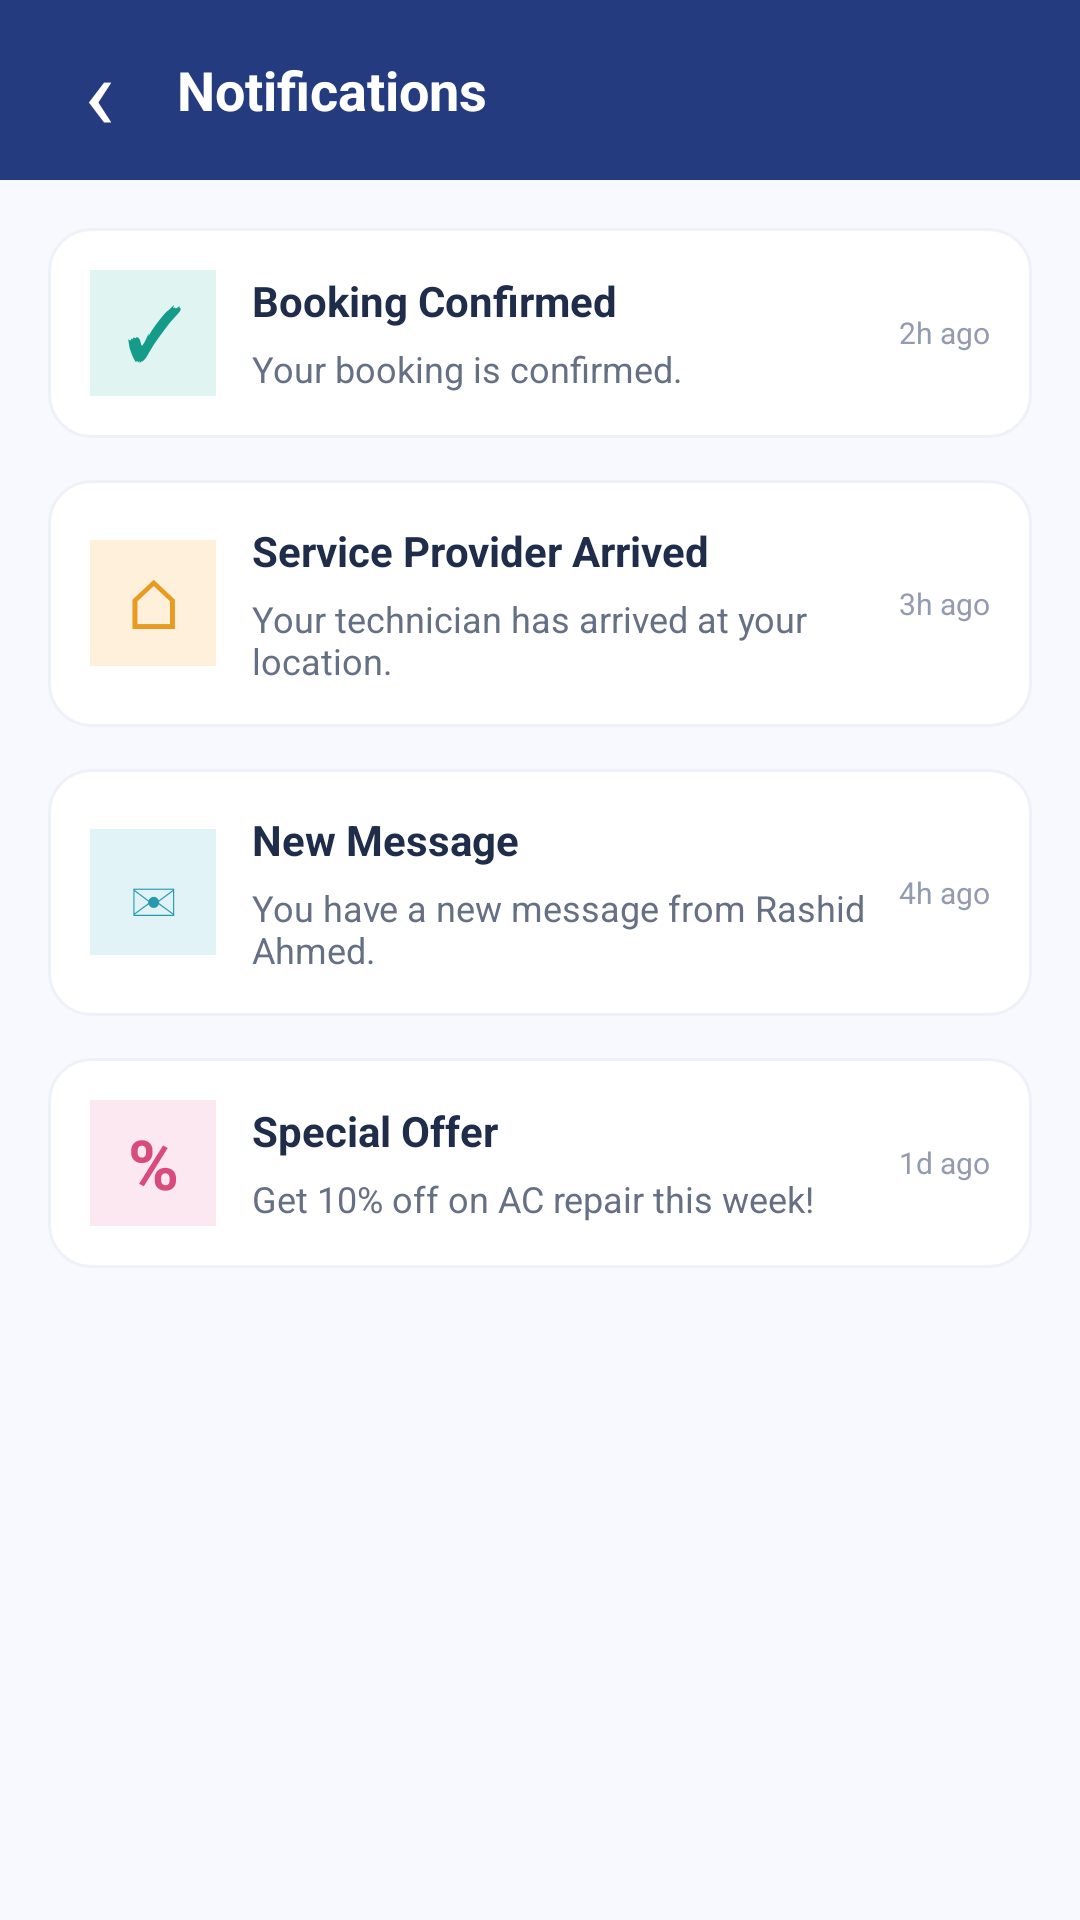

The Android layout XML behind this screen, and the referenced resources:
<!-- AndroidManifest.xml: application theme Theme.FixoraAI -->
<!-- res/layout/activity_notifications.xml -->
<?xml version="1.0" encoding="utf-8"?>
<LinearLayout xmlns:android="http://schemas.android.com/apk/res/android"
    android:layout_width="match_parent"
    android:layout_height="match_parent"
    android:orientation="vertical"
    android:background="#F8F9FF">

    
    <LinearLayout
        android:layout_width="match_parent"
        android:layout_height="60dp"
        android:orientation="horizontal"
        android:gravity="center_vertical"
        android:background="#243B80"
        android:paddingStart="12dp"
        android:paddingEnd="16dp">

        <TextView
            android:id="@+id/btnNotificationBack"
            android:layout_width="42dp"
            android:layout_height="match_parent"
            android:gravity="center"
            android:text="‹"
            android:textSize="34sp"
            android:textColor="#FFFFFF"
            android:clickable="true"
            android:focusable="true" />

        <TextView
            android:layout_width="wrap_content"
            android:layout_height="wrap_content"
            android:text="Notifications"
            android:textSize="18sp"
            android:textStyle="bold"
            android:textColor="#FFFFFF"
            android:layout_marginStart="5dp" />

    </LinearLayout>

    
    <ScrollView
        android:layout_width="match_parent"
        android:layout_height="match_parent"
        android:fillViewport="true">

        <LinearLayout
            android:layout_width="match_parent"
            android:layout_height="wrap_content"
            android:orientation="vertical"
            android:padding="16dp">

            
            <LinearLayout
                android:layout_width="match_parent"
                android:layout_height="wrap_content"
                android:orientation="horizontal"
                android:gravity="center_vertical"
                android:background="@drawable/bg_notification_card"
                android:padding="14dp"
                android:layout_marginBottom="14dp">

                <TextView
                    android:layout_width="42dp"
                    android:layout_height="42dp"
                    android:gravity="center"
                    android:background="#E0F5F1"
                    android:text="✓"
                    android:textSize="23sp"
                    android:textStyle="bold"
                    android:textColor="#159B8A" />

                <LinearLayout
                    android:layout_width="0dp"
                    android:layout_height="wrap_content"
                    android:layout_weight="1"
                    android:orientation="vertical"
                    android:layout_marginStart="12dp">

                    <TextView
                        android:layout_width="match_parent"
                        android:layout_height="wrap_content"
                        android:text="Booking Confirmed"
                        android:textSize="14sp"
                        android:textStyle="bold"
                        android:textColor="#202D4A" />

                    <TextView
                        android:layout_width="match_parent"
                        android:layout_height="wrap_content"
                        android:text="Your booking is confirmed."
                        android:textSize="12sp"
                        android:textColor="#667085"
                        android:layout_marginTop="5dp" />

                </LinearLayout>

                <TextView
                    android:layout_width="wrap_content"
                    android:layout_height="wrap_content"
                    android:text="2h ago"
                    android:textSize="10sp"
                    android:textColor="#929BB0" />

            </LinearLayout>

            
            <LinearLayout
                android:layout_width="match_parent"
                android:layout_height="wrap_content"
                android:orientation="horizontal"
                android:gravity="center_vertical"
                android:background="@drawable/bg_notification_card"
                android:padding="14dp"
                android:layout_marginBottom="14dp">

                <TextView
                    android:layout_width="42dp"
                    android:layout_height="42dp"
                    android:gravity="center"
                    android:background="#FFF0DB"
                    android:text="⌂"
                    android:textSize="23sp"
                    android:textColor="#E99A20" />

                <LinearLayout
                    android:layout_width="0dp"
                    android:layout_height="wrap_content"
                    android:layout_weight="1"
                    android:orientation="vertical"
                    android:layout_marginStart="12dp">

                    <TextView
                        android:layout_width="match_parent"
                        android:layout_height="wrap_content"
                        android:text="Service Provider Arrived"
                        android:textSize="14sp"
                        android:textStyle="bold"
                        android:textColor="#202D4A" />

                    <TextView
                        android:layout_width="match_parent"
                        android:layout_height="wrap_content"
                        android:text="Your technician has arrived at your location."
                        android:textSize="12sp"
                        android:textColor="#667085"
                        android:layout_marginTop="5dp" />

                </LinearLayout>

                <TextView
                    android:layout_width="wrap_content"
                    android:layout_height="wrap_content"
                    android:text="3h ago"
                    android:textSize="10sp"
                    android:textColor="#929BB0" />

            </LinearLayout>

            
            <LinearLayout
                android:layout_width="match_parent"
                android:layout_height="wrap_content"
                android:orientation="horizontal"
                android:gravity="center_vertical"
                android:background="@drawable/bg_notification_card"
                android:padding="14dp"
                android:layout_marginBottom="14dp">

                <TextView
                    android:layout_width="42dp"
                    android:layout_height="42dp"
                    android:gravity="center"
                    android:background="#E1F3F7"
                    android:text="✉"
                    android:textSize="21sp"
                    android:textColor="#2699AD" />

                <LinearLayout
                    android:layout_width="0dp"
                    android:layout_height="wrap_content"
                    android:layout_weight="1"
                    android:orientation="vertical"
                    android:layout_marginStart="12dp">

                    <TextView
                        android:layout_width="match_parent"
                        android:layout_height="wrap_content"
                        android:text="New Message"
                        android:textSize="14sp"
                        android:textStyle="bold"
                        android:textColor="#202D4A" />

                    <TextView
                        android:layout_width="match_parent"
                        android:layout_height="wrap_content"
                        android:text="You have a new message from Rashid Ahmed."
                        android:textSize="12sp"
                        android:textColor="#667085"
                        android:layout_marginTop="5dp" />

                </LinearLayout>

                <TextView
                    android:layout_width="wrap_content"
                    android:layout_height="wrap_content"
                    android:text="4h ago"
                    android:textSize="10sp"
                    android:textColor="#929BB0" />

            </LinearLayout>

            
            <LinearLayout
                android:layout_width="match_parent"
                android:layout_height="wrap_content"
                android:orientation="horizontal"
                android:gravity="center_vertical"
                android:background="@drawable/bg_notification_card"
                android:padding="14dp"
                android:layout_marginBottom="14dp">

                <TextView
                    android:layout_width="42dp"
                    android:layout_height="42dp"
                    android:gravity="center"
                    android:background="#FCE8F0"
                    android:text="%"
                    android:textSize="23sp"
                    android:textStyle="bold"
                    android:textColor="#D94B79" />

                <LinearLayout
                    android:layout_width="0dp"
                    android:layout_height="wrap_content"
                    android:layout_weight="1"
                    android:orientation="vertical"
                    android:layout_marginStart="12dp">

                    <TextView
                        android:layout_width="match_parent"
                        android:layout_height="wrap_content"
                        android:text="Special Offer"
                        android:textSize="14sp"
                        android:textStyle="bold"
                        android:textColor="#202D4A" />

                    <TextView
                        android:layout_width="match_parent"
                        android:layout_height="wrap_content"
                        android:text="Get 10% off on AC repair this week!"
                        android:textSize="12sp"
                        android:textColor="#667085"
                        android:layout_marginTop="5dp" />

                </LinearLayout>

                <TextView
                    android:layout_width="wrap_content"
                    android:layout_height="wrap_content"
                    android:text="1d ago"
                    android:textSize="10sp"
                    android:textColor="#929BB0" />

            </LinearLayout>

        </LinearLayout>

    </ScrollView>

</LinearLayout>
<!-- resources referenced by this layout -->
<resources>
  <!-- drawable bg_notification_card (drawable) -->
  <?xml version="1.0" encoding="utf-8"?>
  <shape xmlns:android="http://schemas.android.com/apk/res/android">
  
      <solid android:color="#FFFFFF" />
  
      <corners android:radius="14dp" />
  
      <stroke
          android:width="1dp"
          android:color="#EEF1F8" />
  
  </shape>
  <style name="Theme.FixoraAI" parent="Base.Theme.FixoraAI" />
  <style name="Base.Theme.FixoraAI" parent="Theme.Material3.DayNight.NoActionBar">
          
          
      </style>
</resources>
